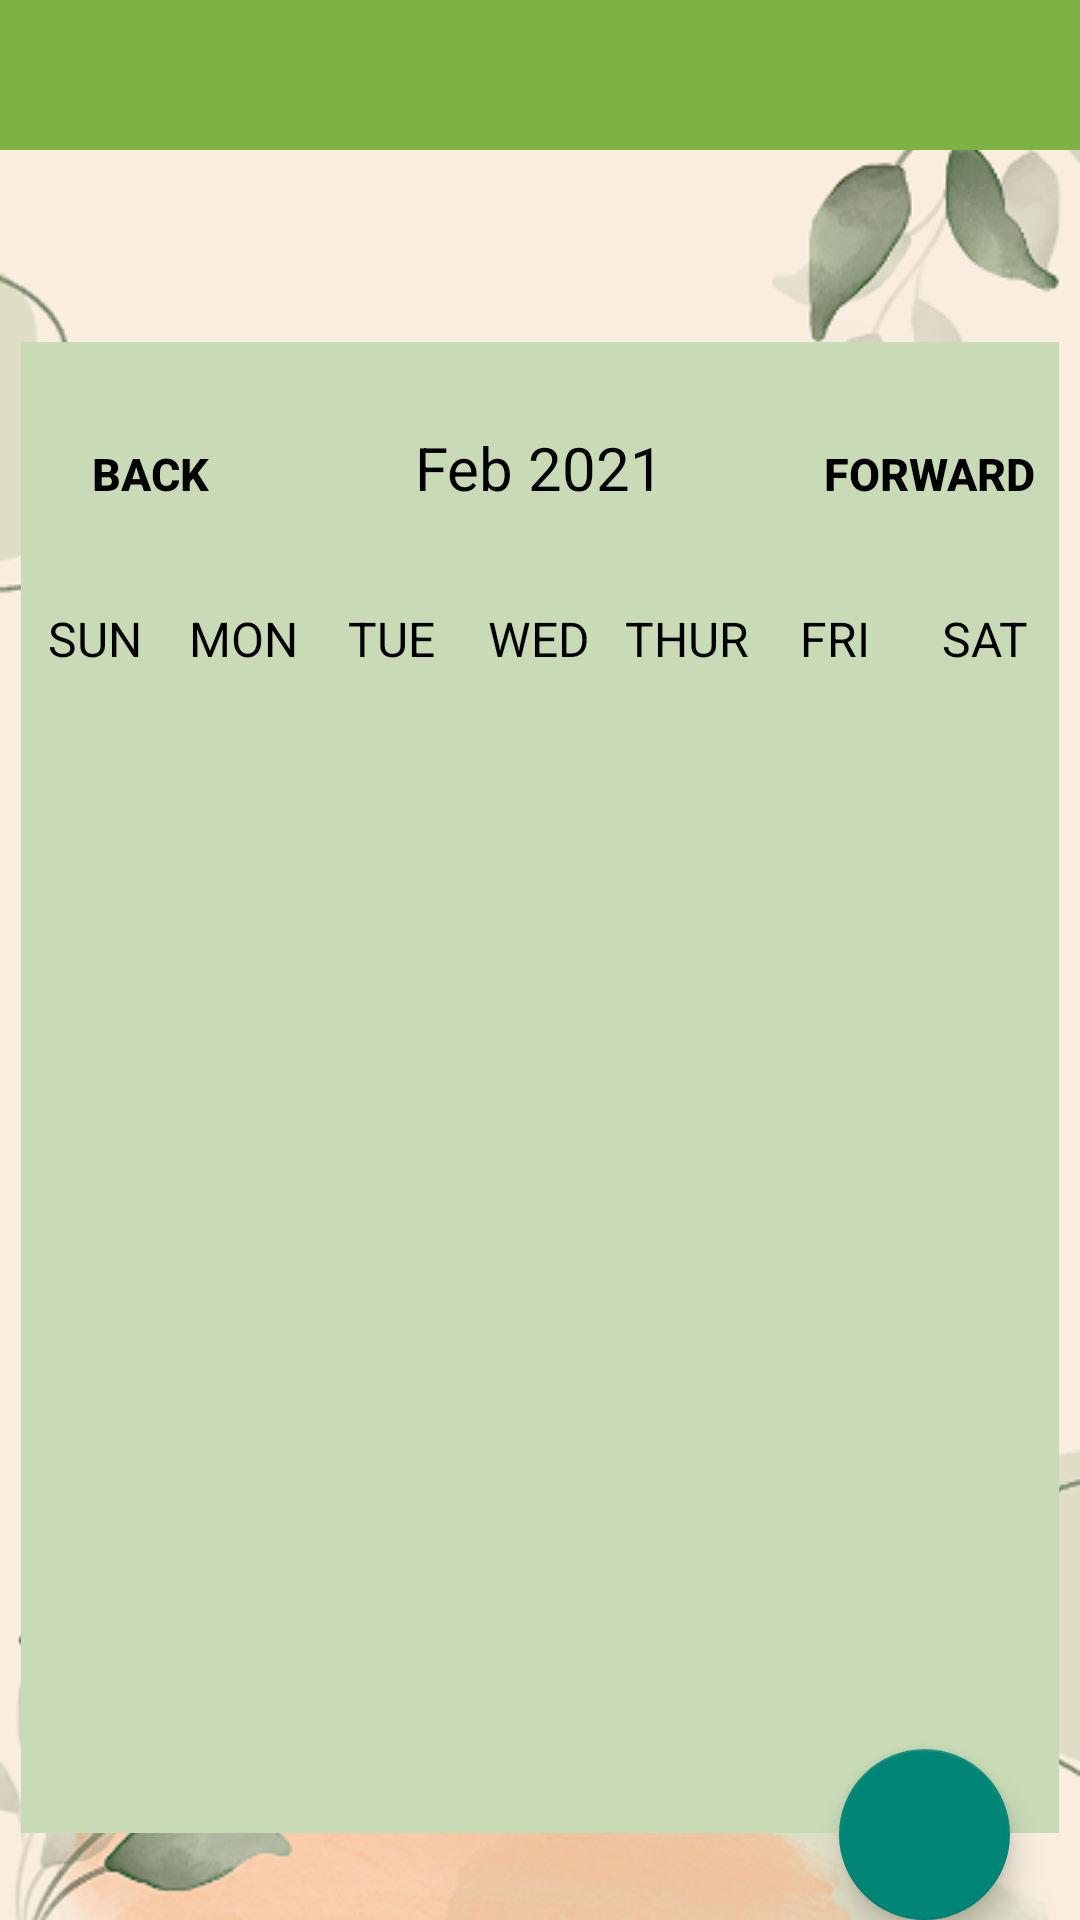

The Android layout XML behind this screen, and the referenced resources:
<!-- AndroidManifest.xml: application theme Theme.AgritechturaApp -->
<!-- res/layout/activity_schedule_reminder.xml -->
<?xml version="1.0" encoding="utf-8"?>
<androidx.constraintlayout.widget.ConstraintLayout xmlns:android="http://schemas.android.com/apk/res/android"
    xmlns:app="http://schemas.android.com/apk/res-auto"
    xmlns:tools="http://schemas.android.com/tools"
    android:layout_width="match_parent"
    android:layout_height="match_parent"
    android:background="@drawable/logobck"
    tools:context=".ScheduleReminder">

    <com.google.android.material.appbar.AppBarLayout
        android:id="@+id/app_bar_settings"
        android:layout_width="match_parent"
        android:layout_height="50dp"
        android:background="#7CB342"
        app:layout_constraintTop_toTopOf="parent">

        <androidx.appcompat.widget.Toolbar
            android:id="@+id/toolbar_settings"
            android:layout_width="match_parent"
            android:layout_height="wrap_content">

            <RelativeLayout
                android:layout_width="match_parent"
                android:layout_height="match_parent">

                <ImageButton
                    android:id="@+id/arrowback_profile"
                    android:layout_width="60dp"
                    android:layout_height="50dp"
                    android:layout_alignParentStart="true"
                    android:layout_marginStart="-14dp"
                    android:background="#7CB342"
                    android:src="@drawable/ic_arrow"
                    tools:ignore="SpeakableTextPresentCheck" />

            </RelativeLayout>

        </androidx.appcompat.widget.Toolbar>

    </com.google.android.material.appbar.AppBarLayout>

    <LinearLayout
        android:id="@+id/linearLayout2"
        android:layout_width="346dp"
        android:layout_height="497dp"
        android:layout_marginTop="64dp"
        android:background="#C8DAB6"
        android:orientation="vertical"
        app:layout_constraintEnd_toEndOf="parent"
        app:layout_constraintHorizontal_bias="0.492"
        app:layout_constraintStart_toStartOf="parent"
        app:layout_constraintTop_toBottomOf="@+id/app_bar_settings"
        tools:context=".MainActivity">

        <LinearLayout
            android:layout_width="match_parent"
            android:layout_height="wrap_content"
            android:layout_marginTop="20dp"
            android:layout_marginBottom="20dp"
            android:orientation="horizontal">

            <Button
                android:layout_width="0dp"
                android:layout_height="wrap_content"
                android:layout_weight="1"
                android:background="@null"
                android:onClick="previousMonthAction"
                android:text="@string/back"
                android:textColor="@color/black"
                android:textSize="15sp"
                android:textStyle="bold" />

            <TextView
                android:id="@+id/monthYearTV"
                android:layout_width="0dp"
                android:layout_height="wrap_content"
                android:layout_weight="2"
                android:text="Feb 2021"
                android:textAlignment="center"
                android:textColor="@color/black"
                android:textSize="20sp" />

            <Button
                android:layout_width="0dp"
                android:layout_height="wrap_content"
                android:layout_weight="1"
                android:background="@null"
                android:onClick="nextMonthAction"
                android:text="@string/forward"
                android:textColor="@color/black"
                android:textSize="15sp"
                android:textStyle="bold" />

        </LinearLayout>

        <LinearLayout
            android:layout_width="match_parent"
            android:layout_height="wrap_content"
            android:orientation="horizontal">

            <TextView
                android:layout_width="0dp"
                android:layout_height="wrap_content"
                android:layout_weight="1"
                android:text="SUN"
                android:textAlignment="center"
                android:textColor="@color/black"
                android:textSize="16sp" />

            <TextView
                android:layout_width="0dp"
                android:layout_height="wrap_content"
                android:layout_weight="1"
                android:text="MON"
                android:textAlignment="center"
                android:textColor="@color/black"
                android:textSize="16sp" />

            <TextView
                android:layout_width="0dp"
                android:layout_height="wrap_content"
                android:layout_weight="1"
                android:text="TUE"
                android:textAlignment="center"
                android:textColor="@color/black"
                android:textSize="16sp" />

            <TextView
                android:layout_width="0dp"
                android:layout_height="wrap_content"
                android:layout_weight="1"
                android:text="WED"
                android:textAlignment="center"
                android:textColor="@color/black"
                android:textSize="16sp" />

            <TextView
                android:layout_width="0dp"
                android:layout_height="wrap_content"
                android:layout_weight="1"
                android:text="THUR"
                android:textAlignment="center"
                android:textColor="@color/black"
                android:textSize="16sp" />

            <TextView
                android:layout_width="0dp"
                android:layout_height="wrap_content"
                android:layout_weight="1"
                android:text="FRI"
                android:textAlignment="center"
                android:textColor="@color/black"
                android:textSize="16sp" />

            <TextView
                android:layout_width="0dp"
                android:layout_height="wrap_content"
                android:layout_weight="1"
                android:text="SAT"
                android:textAlignment="center"
                android:textColor="@color/black"
                android:textSize="16sp" />


        </LinearLayout>


        <androidx.recyclerview.widget.RecyclerView
            android:id="@+id/calendarRecyclerView"
            android:layout_width="match_parent"
            android:layout_height="match_parent" />

    </LinearLayout>

    <com.google.android.material.floatingactionbutton.FloatingActionButton
        android:id="@+id/floatingBtn"
        android:layout_width="57dp"
        android:layout_height="58dp"
        android:layout_marginBottom="28dp"
        android:clickable="true"
        android:src="@drawable/ic_baseline_add_24"
        app:layout_constraintBottom_toBottomOf="parent"
        app:layout_constraintEnd_toEndOf="parent"
        app:layout_constraintHorizontal_bias="0.923"
        app:layout_constraintStart_toStartOf="parent"
        app:layout_constraintTop_toBottomOf="@+id/linearLayout2" />


</androidx.constraintlayout.widget.ConstraintLayout>
<!-- resources referenced by this layout -->
<resources>
  <!-- drawable logobck: png bitmap (drawable, 104240 bytes) -->
  <string name="back">back</string>
  <string name="forward">forward</string>
  <style name="Theme.AgritechturaApp" parent="Theme.AppCompat.DayNight.NoActionBar">
          
          <item name="colorPrimary">@color/purple_500</item>
          <item name="colorPrimaryVariant">@color/purple_700</item>
          <item name="colorOnPrimary">@color/white</item>
          
          <item name="colorSecondary">@color/teal_200</item>
          <item name="colorSecondaryVariant">@color/teal_700</item>
          <item name="colorOnSecondary">@color/black</item>
          
          <item name="android:statusBarColor" tools:targetApi="l">?attr/colorPrimaryVariant</item>
          
      </style>
  <!-- not gathered from this repository: default colours our renderer supplied (Android Studio template values) -->
  <color name="purple_500">#FF6200EE</color>
  <color name="purple_700">#FF3700B3</color>
  <color name="teal_200">#FF03DAC5</color>
  <color name="teal_700">#FF018786</color>
  <color name="black">#FF000000</color>
  <color name="white">#FFFFFFFF</color>
</resources>
